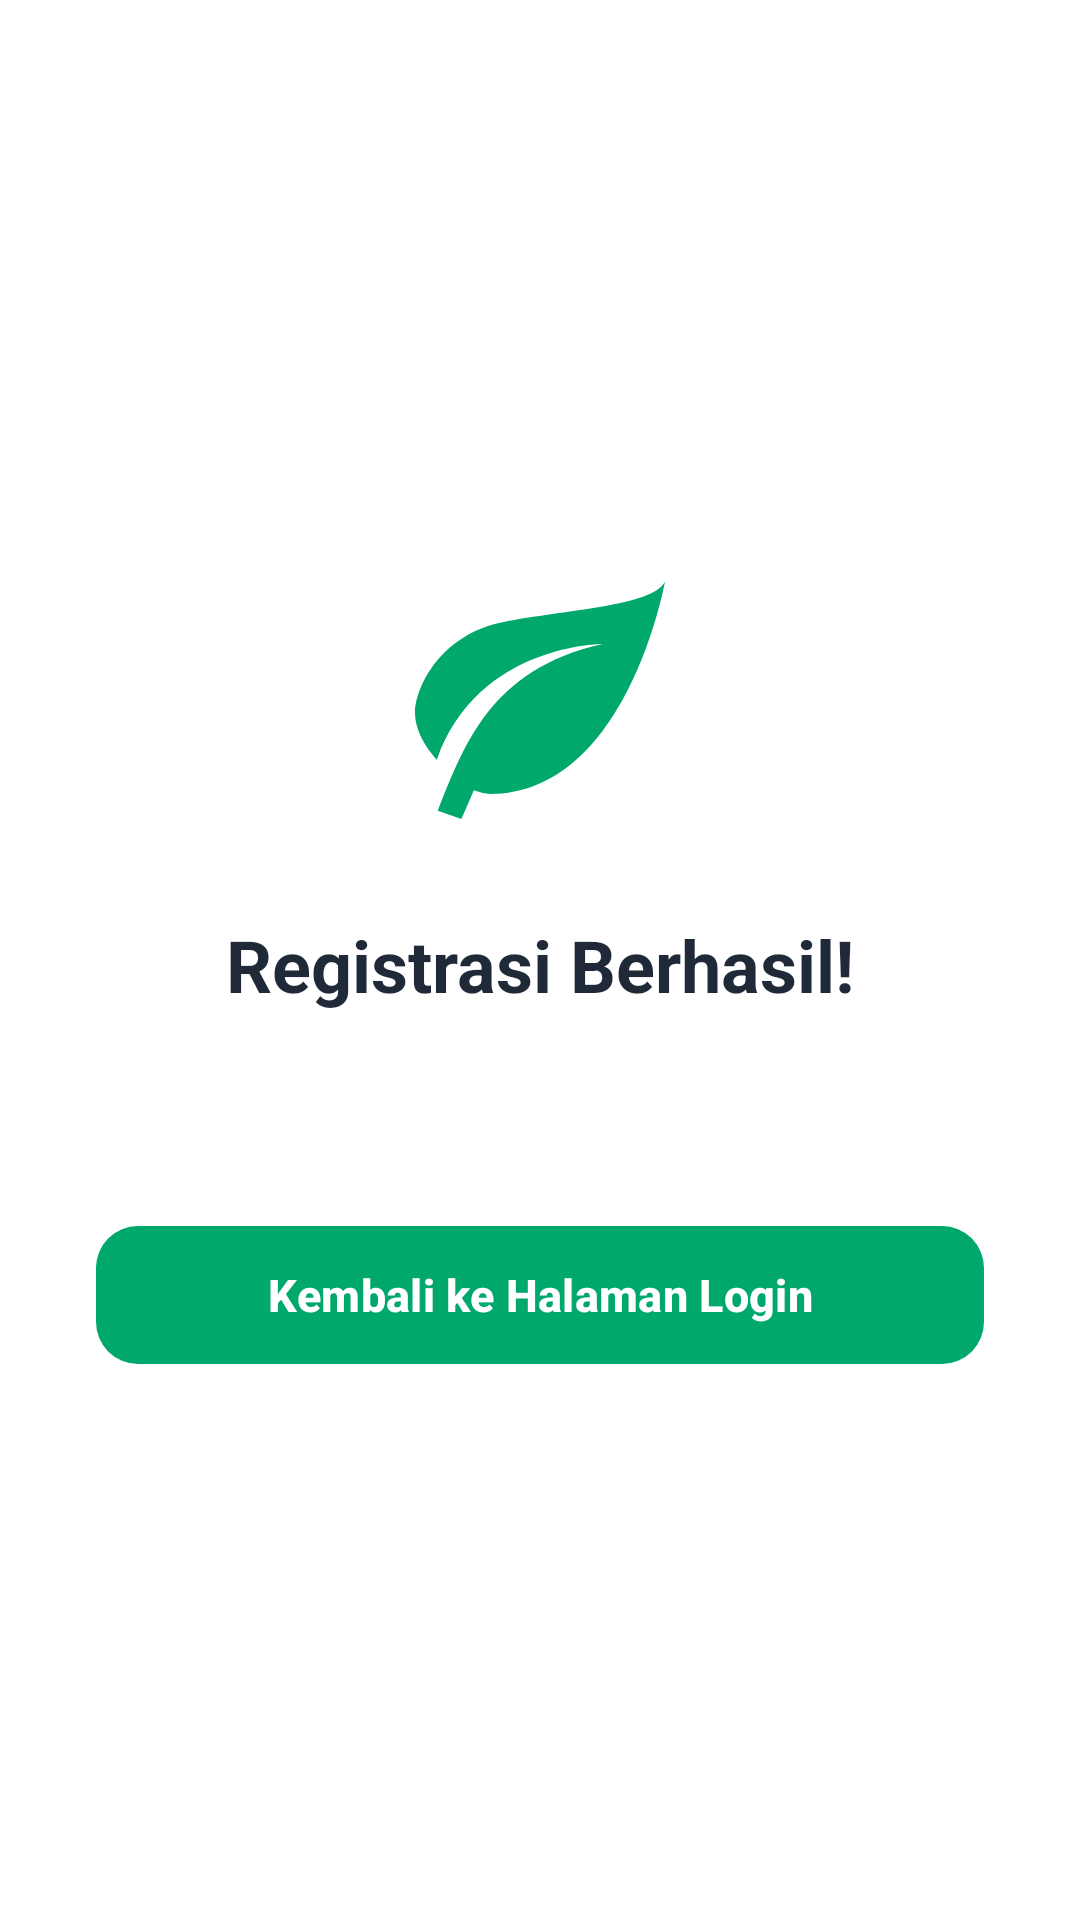

Here is an Android app screen rendered from its layout file. Give the layout XML and the strings, colors and styles it references.
<!-- AndroidManifest.xml: application theme Theme.KSHLatio -->
<!-- res/layout/activity_register_success.xml -->
<?xml version="1.0" encoding="utf-8"?>
<LinearLayout xmlns:android="http://schemas.android.com/apk/res/android"
    xmlns:app="http://schemas.android.com/apk/res-auto"
    xmlns:tools="http://schemas.android.com/tools"
    android:layout_width="match_parent"
    android:layout_height="match_parent"
    android:gravity="center"
    android:orientation="vertical"
    android:padding="32dp"
    android:background="@color/white">

    <ImageView
        android:layout_width="100dp"
        android:layout_height="100dp"
        android:src="@drawable/ic_eco"
        app:tint="@color/green_primary"
        tools:ignore="ContentDescription" />

    <TextView
        android:layout_width="wrap_content"
        android:layout_height="wrap_content"
        android:layout_marginTop="24dp"
        android:text="Registrasi Berhasil!"
        android:textColor="@color/text_dark"
        android:textSize="24sp"
        android:textStyle="bold" />

    <TextView
        android:id="@+id/tvInfoRegistrasi"
        android:layout_width="wrap_content"
        android:layout_height="wrap_content"
        android:layout_marginTop="12dp"
        android:textAlignment="center"
        android:textColor="@color/text_gray"
        android:textSize="14sp"
        android:lineSpacingExtra="4dp" />

    <com.google.android.material.button.MaterialButton
        android:id="@+id/btnKeHalamanLogin"
        android:layout_width="match_parent"
        android:layout_height="54dp"
        android:layout_marginTop="36dp"
        android:text="Kembali ke Halaman Login"
        android:textColor="@color/white"
        android:textSize="15sp"
        android:textStyle="bold"
        app:backgroundTint="@color/green_primary"
        app:cornerRadius="14dp" />

</LinearLayout>
<!-- resources referenced by this layout -->
<resources>
  <color name="green_primary">#00A86B</color>
  <color name="text_dark">#1F2937</color>
  <color name="text_gray">#6B7280</color>
  <color name="white">#FFFFFF</color>
  <!-- drawable ic_eco (drawable) -->
  <?xml version="1.0" encoding="utf-8"?>
  <vector xmlns:android="http://schemas.android.com/apk/res/android"
      android:width="24dp" android:height="24dp" android:viewportWidth="24" android:viewportHeight="24">
      <path android:fillColor="#000000" android:pathData="M17,8C8,10 5.9,16.17 3.82,21.34L5.71,22l1,-2.3A4.49,4.49 0 0,0 8,20C19,20 22,3 22,3c-1,2 -8,2.25 -13,3.25S2,11.5 2,13.5s1.75,3.75 1.75,3.75C7,8 17,8 17,8z" />
  </vector>
  <style name="Theme.KSHLatio" parent="Base.Theme.KSHLatio" />
  <style name="Base.Theme.KSHLatio" parent="Theme.Material3.DayNight.NoActionBar">
          
          
      </style>
</resources>
